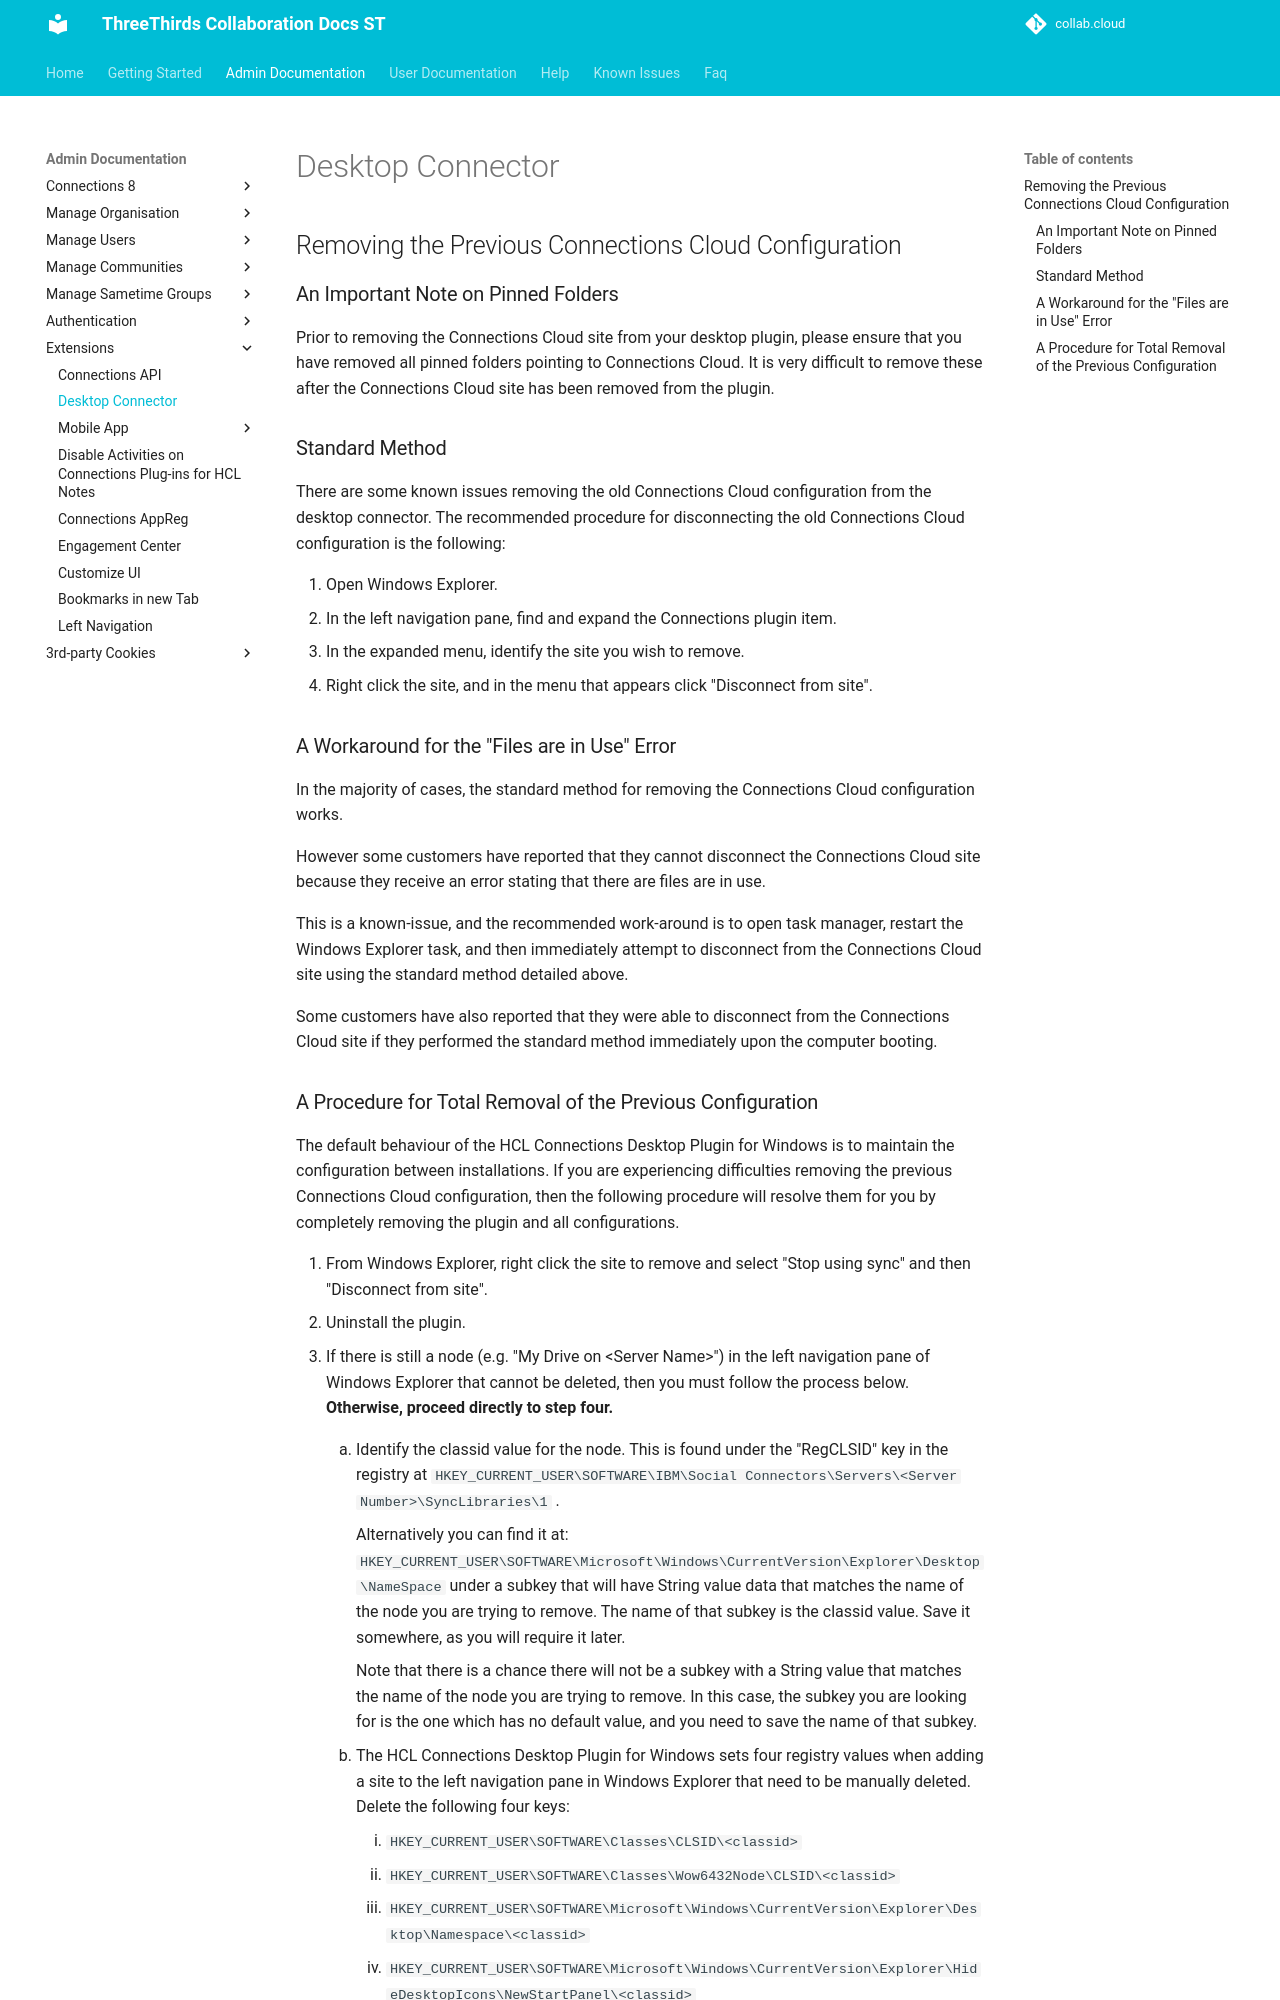

repository: collabdotcloud/docs.st.collab.cloud · page: admin/desktop-connector-windows/index.html · generator: mkdocs

## Removing the Previous Connections Cloud Configuration

### An Important Note on Pinned Folders

Prior to removing the Connections Cloud site from your desktop plugin, please ensure that you have removed all pinned folders pointing to Connections Cloud. It is very difficult to remove these after the Connections Cloud site has been removed from the plugin.

### Standard Method

There are some known issues removing the old Connections Cloud configuration from the desktop connector. The recommended procedure for disconnecting the old Connections Cloud configuration is the following:

1. Open Windows Explorer.
2. In the left navigation pane, find and expand the Connections plugin item.
3. In the expanded menu, identify the site you wish to remove.
4. Right click the site, and in the menu that appears click "Disconnect from site".

### A Workaround for the "Files are in Use" Error

In the majority of cases, the standard method for removing the Connections Cloud configuration works.

However some customers have reported that they cannot disconnect the Connections Cloud site because they receive an error stating that there are files are in use.

This is a known-issue, and the recommended work-around is to open task manager, restart the Windows Explorer task, and then immediately attempt to disconnect from the Connections Cloud site using the standard method detailed above.

Some customers have also reported that they were able to disconnect from the Connections Cloud site if they performed the standard method immediately upon the computer booting.
